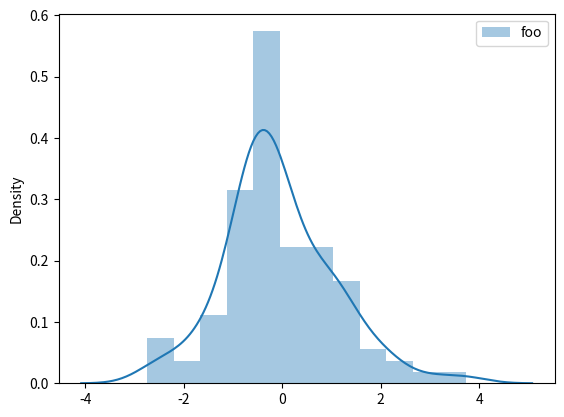

Here is the Python script that generated this plot:
from scipy import stats
import numpy as np 
import seaborn as sns
import matplotlib.pyplot as plt 
if __name__ == '__main__':
	a = stats.norm.rvs(size=100)
	sns.distplot(a, label='foo')
	plt.legend()
	plt.show()